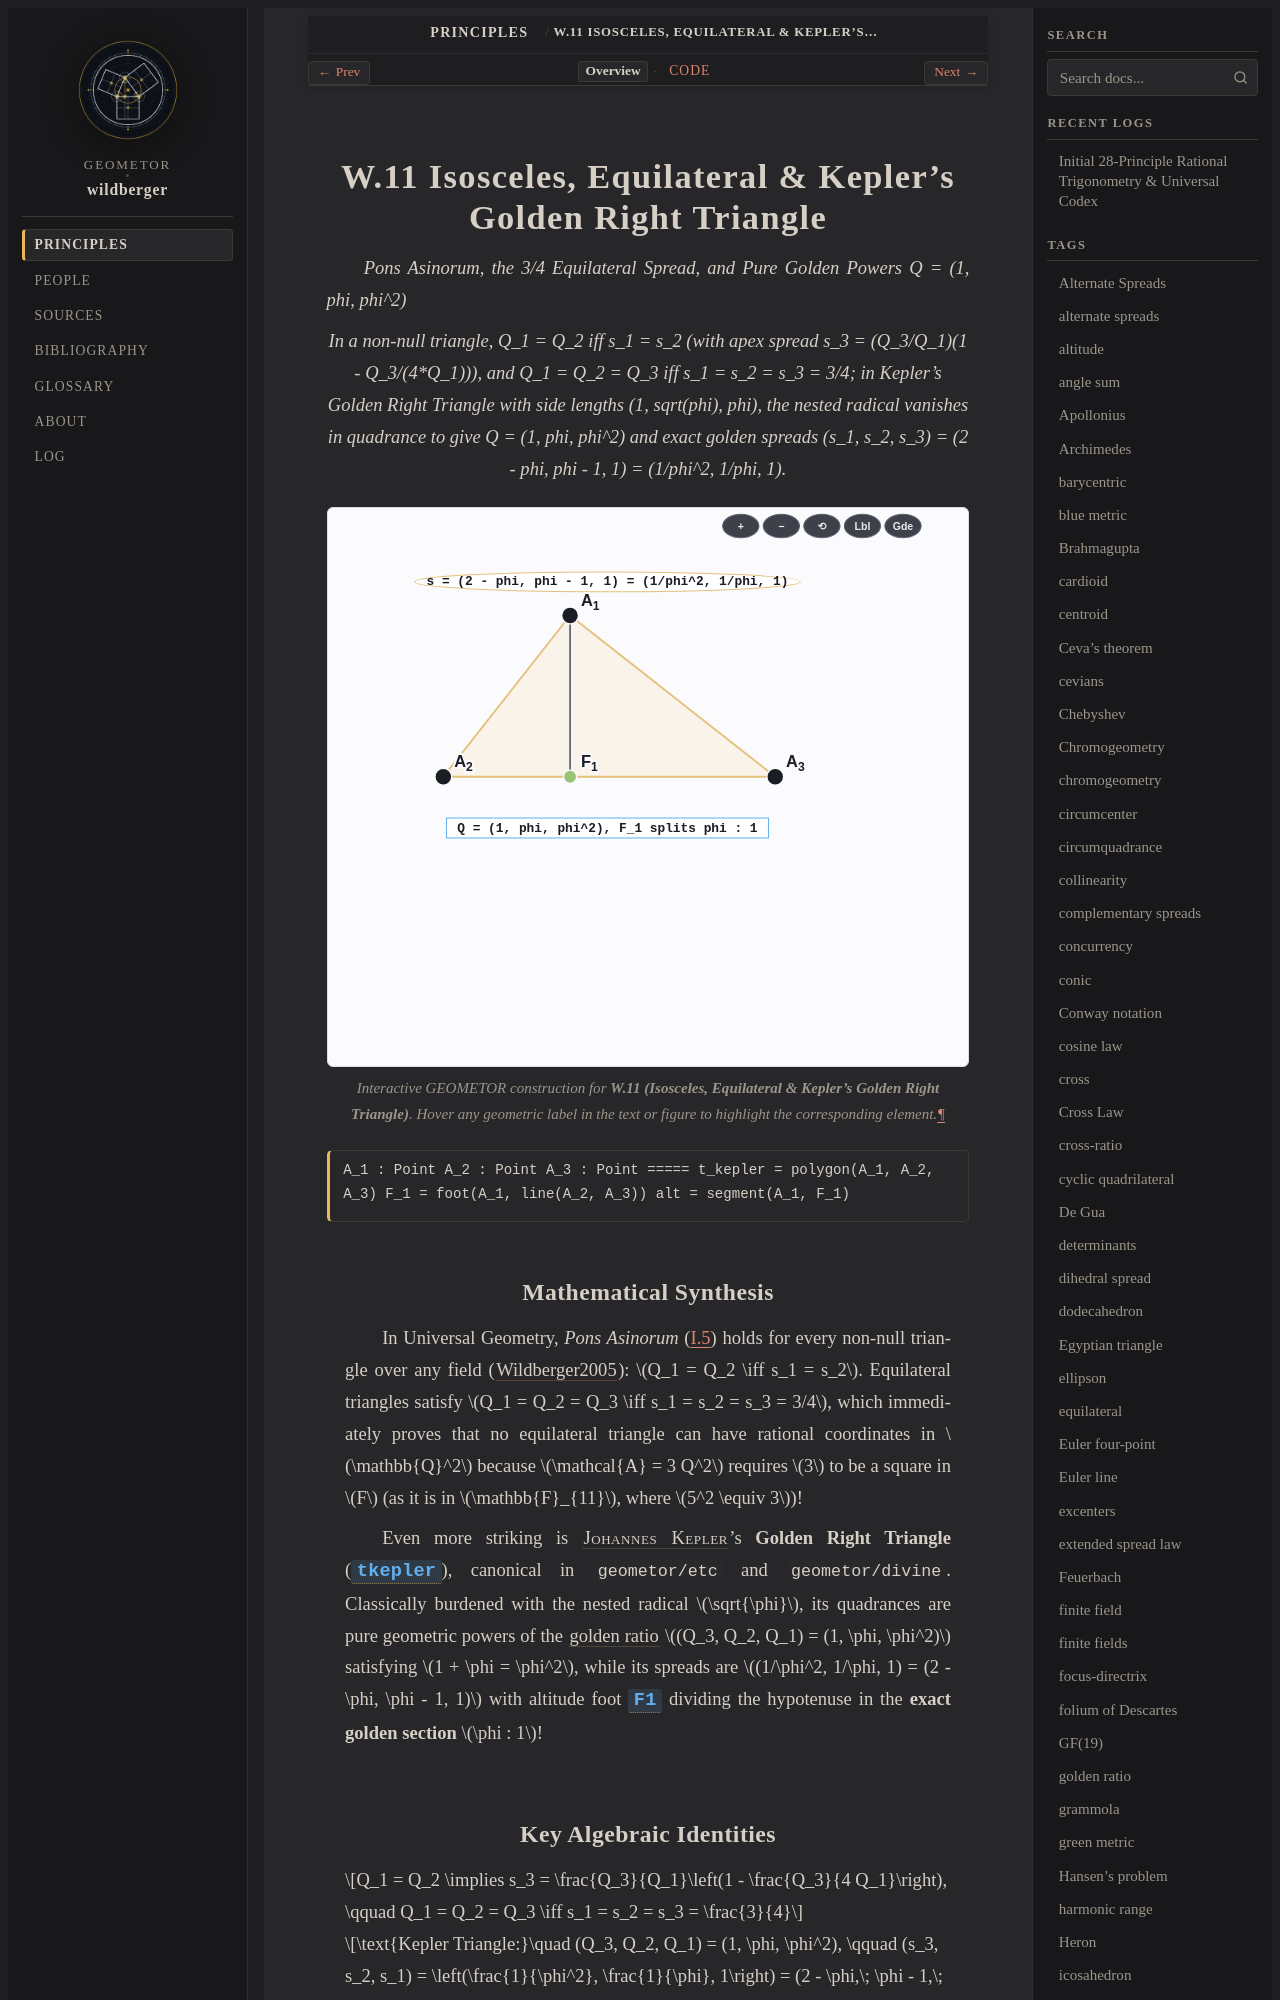

repository: geometor/wildberger · page: topics/w-11/index.html · generator: sphinx

:order: 11
:type: topic
:category: Special & Golden Triangles
:tags: isosceles, equilateral, Kepler triangle, golden ratio, Pons Asinorum

.. _w-11:

============================================================
W.11 Isosceles, Equilateral & Kepler's Golden Right Triangle
============================================================

*Pons Asinorum, the 3/4 Equilateral Spread, and Pure Golden Powers Q = (1, phi, phi^2)*

.. enunciation::

   In a non-null triangle, Q_1 = Q_2 iff s_1 = s_2 (with apex spread s_3 = (Q_3/Q_1)(1 - Q_3/(4*Q_1))), and Q_1 = Q_2 = Q_3 iff s_1 = s_2 = s_3 = 3/4; in Kepler's Golden Right Triangle with side lengths (1, sqrt(phi), phi), the nested radical vanishes in quadrance to give Q = (1, phi, phi^2) and exact golden spreads (s_1, s_2, s_3) = (2 - phi, phi - 1, 1) = (1/phi^2, 1/phi, 1).

.. figure:: w-11.svg
   :align: center
   :width: 100%

   Interactive GEOMETOR construction for **W.11 (Isosceles, Equilateral & Kepler's Golden Right Triangle)**. Hover any geometric label in the text or figure to highlight the corresponding element.

.. signature::

   A_1 : Point
   A_2 : Point
   A_3 : Point
   =====
   t_kepler = polygon(A_1, A_2, A_3)
   F_1 = foot(A_1, line(A_2, A_3))
   alt = segment(A_1, F_1)
